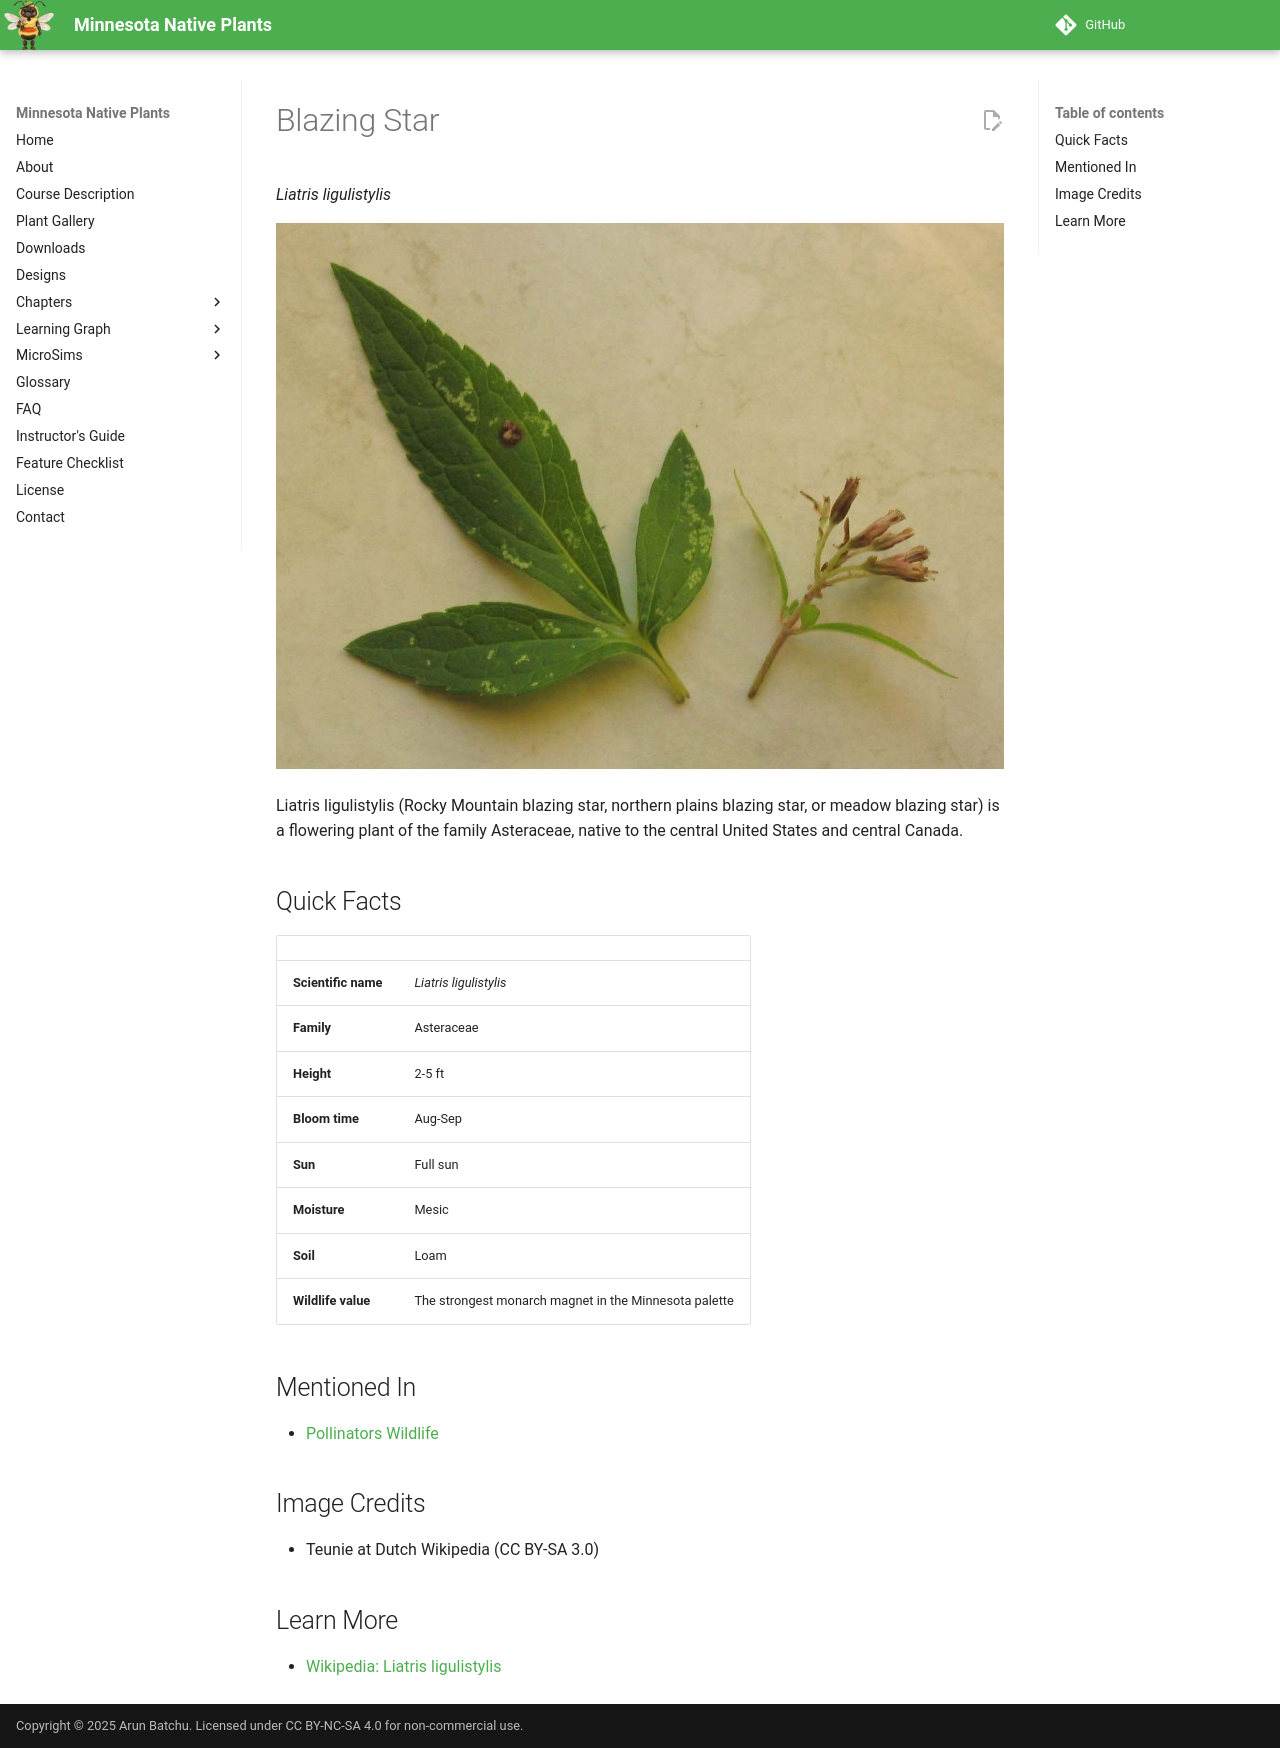

repository: arunbatchu/minnesota-native-plants · page: plants/blazing-star/index.html · generator: mkdocs

# Blazing Star

*Liatris ligulistylis*



![Koninginnenkruid. Zelf gemaakte foto.](img/blazing-star-1.jpg)

Liatris ligulistylis (Rocky Mountain blazing star, northern plains blazing star, or meadow blazing star) is a flowering plant of the family Asteraceae, native to the central United States and central Canada.

## Quick Facts

| | |
|---|---|
| **Scientific name** | *Liatris ligulistylis* |
| **Family** | Asteraceae |
| **Height** | 2-5 ft |
| **Bloom time** | Aug-Sep |
| **Sun** | Full sun |
| **Moisture** | Mesic |
| **Soil** | Loam |
| **Wildlife value** | The strongest monarch magnet in the Minnesota palette |

## Mentioned In

- [Pollinators Wildlife](../chapters/06-pollinators-wildlife/index.md)

## Image Credits

- Teunie at Dutch Wikipedia (CC BY-SA 3.0)

## Learn More

- [Wikipedia: Liatris ligulistylis](https://en.wikipedia.org/wiki/Liatris_ligulistylis)
